2-way image classification set "data" from GitHub (fabricioifc/PinusClassification); label vocabulary: not pinus, pinus.

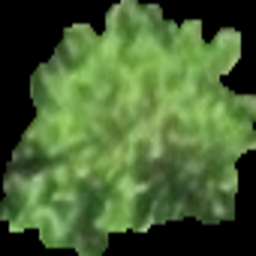
Label: pinus

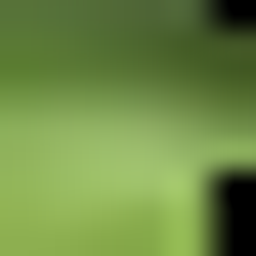
Label: pinus

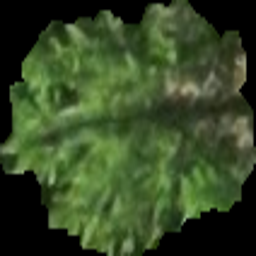
Label: pinus

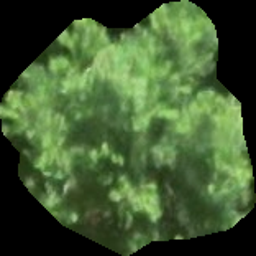
Label: pinus

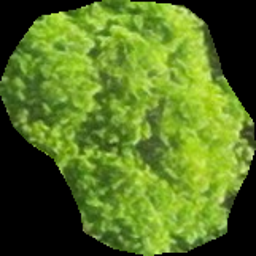
Label: not pinus

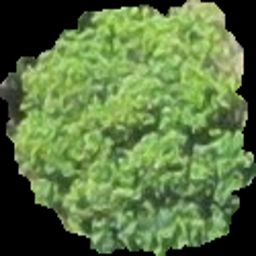
Label: not pinus
